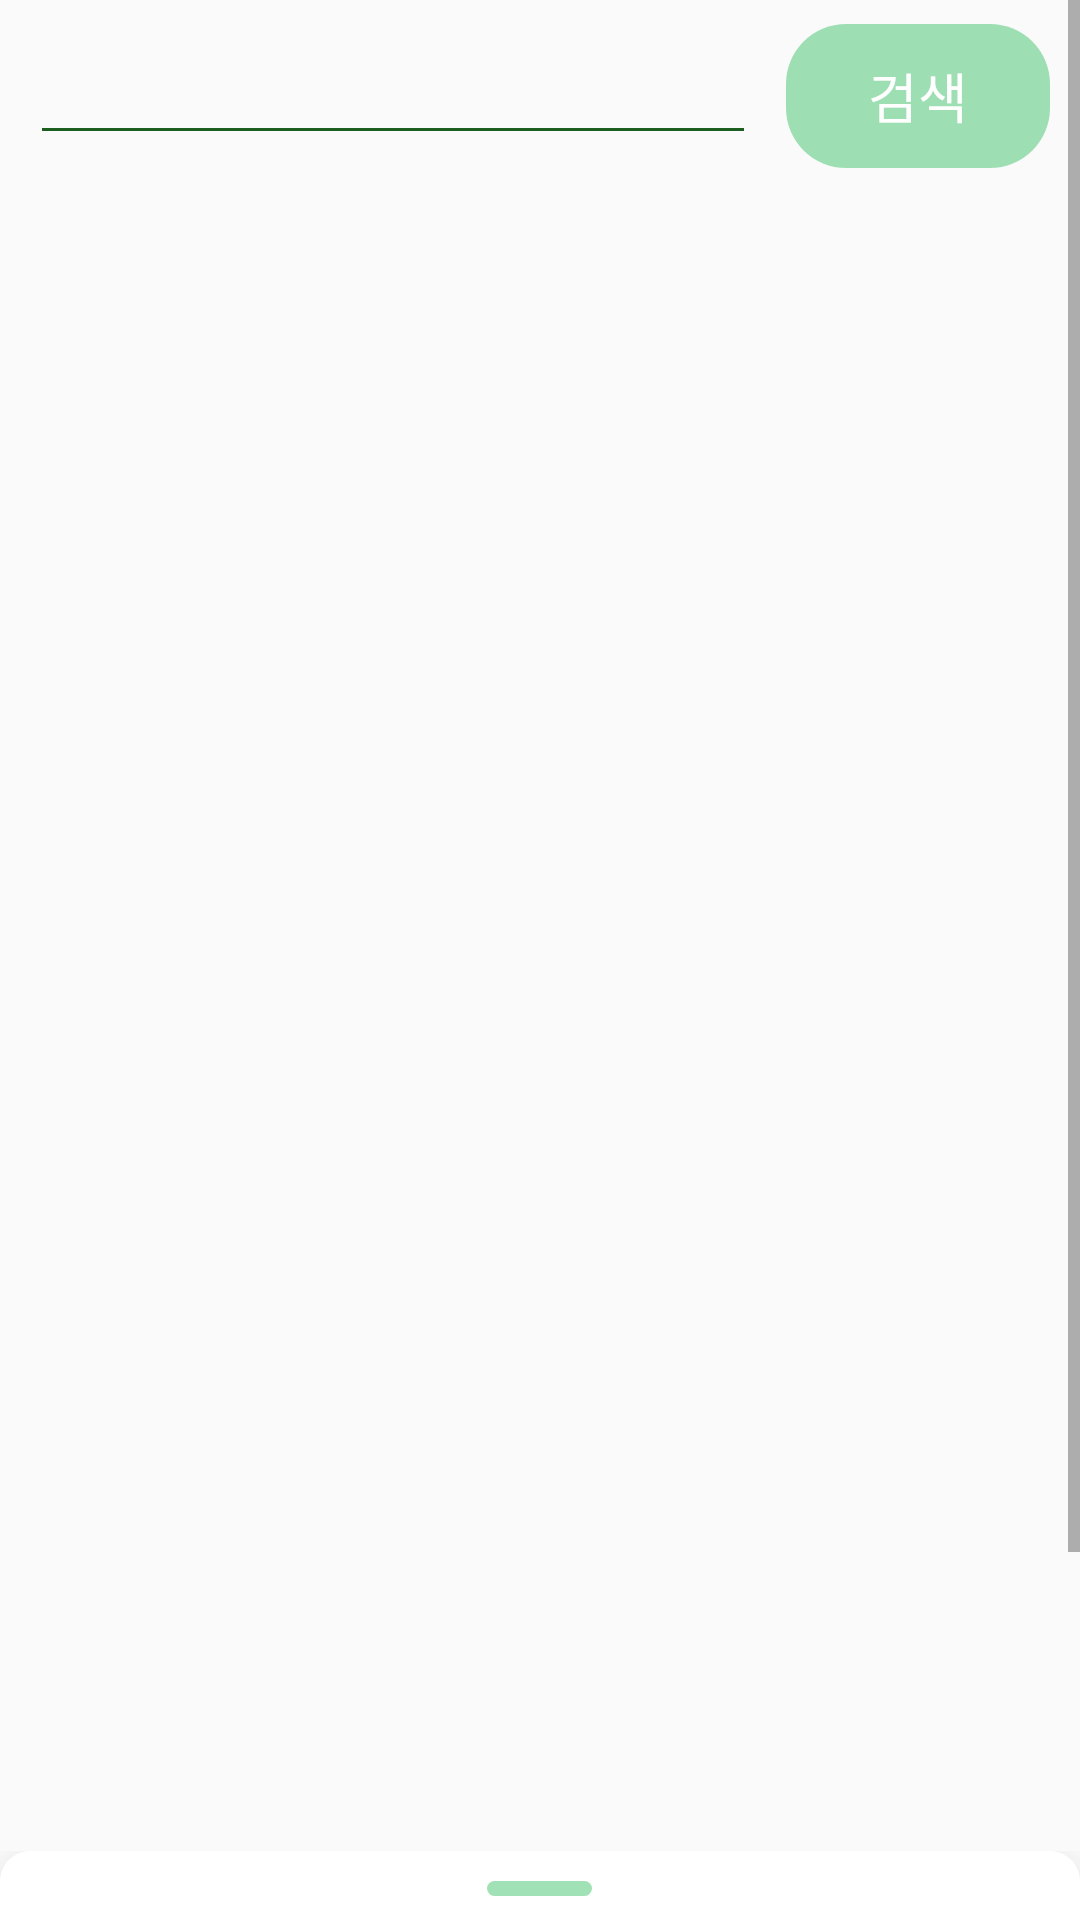

Write the Android layout XML for this screen, with the resource values it uses.
<!-- AndroidManifest.xml: application theme Theme.AppCompat.Light.NoActionBar -->
<!-- res/layout/activity_main.xml -->
<?xml version="1.0" encoding="utf-8"?>
<androidx.coordinatorlayout.widget.CoordinatorLayout xmlns:android="http://schemas.android.com/apk/res/android"
    xmlns:app="http://schemas.android.com/apk/res-auto"
    xmlns:tools="http://schemas.android.com/tools"
    android:id="@+id/main_layout"
    android:layout_width="match_parent"
    android:layout_height="match_parent"
    tools:context=".MainActivity">

    <ListView
        android:id="@+id/message_listview"
        android:layout_width="wrap_content"
        android:layout_height="wrap_content"
        android:visibility="gone"
        tools:ignore="MissingConstraints" />

    <ScrollView
        android:id="@+id/scrollView"
        android:layout_width="match_parent"
        android:layout_height="match_parent"
        app:layout_constraintBottom_toBottomOf="parent"
        app:layout_constraintEnd_toEndOf="parent"
        app:layout_constraintStart_toStartOf="parent"
        app:layout_constraintTop_toTopOf="parent">

        <LinearLayout
            android:id="@+id/Tmap_main_layout"
            android:layout_width="match_parent"
            android:layout_height="match_parent"
            android:orientation="vertical">

            <LinearLayout
                android:id="@+id/TMapLayout"
                android:layout_width="match_parent"
                android:layout_height="740dp"
                android:orientation="vertical"
                app:layout_constraintEnd_toEndOf="parent"
                app:layout_constraintStart_toStartOf="parent"
                app:layout_constraintTop_toTopOf="parent"
                >

                <LinearLayout
                    android:id="@+id/linearLayout"
                    android:layout_width="wrap_content"
                    android:layout_height="wrap_content"
                    android:orientation="vertical"
                    android:layout_gravity="center"
                    >

                    <LinearLayout
                        android:layout_width="wrap_content"
                        android:layout_height="match_parent"
                        android:layout_marginTop="8dp"
                        android:layout_marginBottom="8dp"
                        android:layout_marginLeft="10dp"
                        android:layout_marginRight="10dp"
                        android:layout_gravity="center"
                        android:layout_weight="1"
                        android:orientation="horizontal">

                        <EditText
                            android:id="@+id/search_bar"
                            android:theme="@style/EditTheme"
                            android:layout_width="match_parent"
                            android:layout_marginRight="10dp"
                            android:layout_height="wrap_content"
                            android:textColor="@color/textcolor"
                            android:layout_weight="1"
                            android:ems="15"
                            android:inputType="textPersonName" />

                        <Button
                            android:id="@+id/buttonSearch"
                            android:layout_width="wrap_content"
                            android:layout_height="wrap_content"
                            android:background="@drawable/radius_button"
                            android:textColor="@color/toolcolor"
                            android:stateListAnimator="@null"
                            android:text="검색"
                            android:textSize="18dp" />
                    </LinearLayout>
                </LinearLayout>
            </LinearLayout>

            <TextView
                android:id="@+id/speechView"
                android:layout_width="match_parent"
                android:layout_height="52dp"
                android:gravity="center"
                android:text=""
                android:textColor="@color/textcolor"
                android:textSize="22dp"
                android:textStyle="bold"
                app:layout_constraintBottom_toTopOf="@+id/recycler_poi"
                app:layout_constraintEnd_toEndOf="parent"
                app:layout_constraintStart_toStartOf="parent"
                app:layout_constraintTop_toBottomOf="@+id/linearLayout" />

            


        </LinearLayout>
    </ScrollView>
    <include layout="@layout/bottom_sheet"/>


</androidx.coordinatorlayout.widget.CoordinatorLayout>
<!-- res/layout/list_item.xml (included above) -->
<?xml version="1.0" encoding="utf-8"?>
<LinearLayout xmlns:android="http://schemas.android.com/apk/res/android"
    xmlns:app="http://schemas.android.com/apk/res-auto"
    android:orientation="horizontal" android:layout_width="match_parent"
    android:layout_height="wrap_content">

    <ImageView
        android:id="@+id/imageView8"
        android:layout_width="48dp"
        android:layout_height="48dp"
        android:padding="4dp"
        app:srcCompat="@drawable/mainmap" />

    <TextView
        android:id="@+id/poiView"
        android:layout_width="match_parent"
        android:layout_height="match_parent"
        android:layout_margin="4dp"
        android:gravity="center_vertical"
        android:text="TextView"
        android:textColor="#000" />
</LinearLayout>
<!-- res/layout/bottom_sheet.xml (included above) -->
<?xml version="1.0" encoding="utf-8"?>
<LinearLayout xmlns:android="http://schemas.android.com/apk/res/android"
    android:layout_width="match_parent"
    android:layout_height="wrap_content"
    xmlns:app="http://schemas.android.com/apk/res-auto"
    xmlns:tools="http://schemas.android.com/tools"
    android:orientation="vertical"
    android:id="@+id/design_bottom_sheet"
    android:background="@drawable/radius_button"
    app:behavior_hideable="true"
    app:behavior_peekHeight="23dp"
    app:layout_behavior="@string/bottom_sheet_behavior"
    tools:context=".MainActivity"

    >
    <androidx.cardview.widget.CardView
        android:layout_width="match_parent"
        android:layout_height="wrap_content"
        app:cardCornerRadius="10dp"
        app:cardElevation="20dp">

            <LinearLayout
                android:layout_width="match_parent"
                android:layout_height="wrap_content"
                android:orientation="vertical"
                android:paddingTop="10dp"
                android:paddingLeft="16dp"
                android:paddingRight="16dp"
                android:paddingBottom="10dp"
                android:layout_marginBottom="40dp"
                android:background="@drawable/radius_bottom_sheet"
                >
                <View
                    android:layout_width="35dp"
                    android:layout_height="5dp"
                    android:layout_gravity="center"
                    android:layout_marginBottom="3dp"
                    android:background="@drawable/radius_button"
                    />








                <androidx.recyclerview.widget.RecyclerView
                    android:id="@+id/recycler_poi"
                    android:layout_width="match_parent"
                    android:layout_height="wrap_content"
                    app:layoutManager="androidx.recyclerview.widget.LinearLayoutManager"
                    app:layout_constraintBottom_toBottomOf="parent"
                    app:layout_constraintEnd_toEndOf="parent"
                    app:layout_constraintStart_toStartOf="parent"
                    tools:listitem="@layout/list_item" />



            </LinearLayout>
    </androidx.cardview.widget.CardView>
</LinearLayout>
<!-- resources referenced by this layout -->
<resources>
  <color name="textcolor">#1B5E20</color>
  <color name="toolcolor">#FFFFFF</color>
  <!-- drawable mainmap: png bitmap (drawable-v24, 5832 bytes) -->
  <!-- drawable radius_bottom_sheet (drawable) -->
  <?xml version="1.0" encoding="utf-8"?>
  <shape xmlns:android="http://schemas.android.com/apk/res/android" android:shape="rectangle" >
      <corners
          android:topLeftRadius="10dp"
          android:topRightRadius="10dp"
          />
      <solid android:color="#fff"
  
          />
      
  
  </shape>
  <!-- drawable radius_button (drawable) -->
  <?xml version="1.0" encoding="utf-8"?>
  <shape xmlns:android="http://schemas.android.com/apk/res/android" android:shape="rectangle" >
      <corners
          android:radius="20dp" />
      <solid android:color="#8950C878"
  
          />
      
  
  </shape>
  <style name="EditTheme" parent="Theme.AppCompat.Light.NoActionBar">
          <item name="colorAccent">#00695C</item>
          <item name="colorControlNormal">@color/textcolor</item>
      </style>
</resources>
